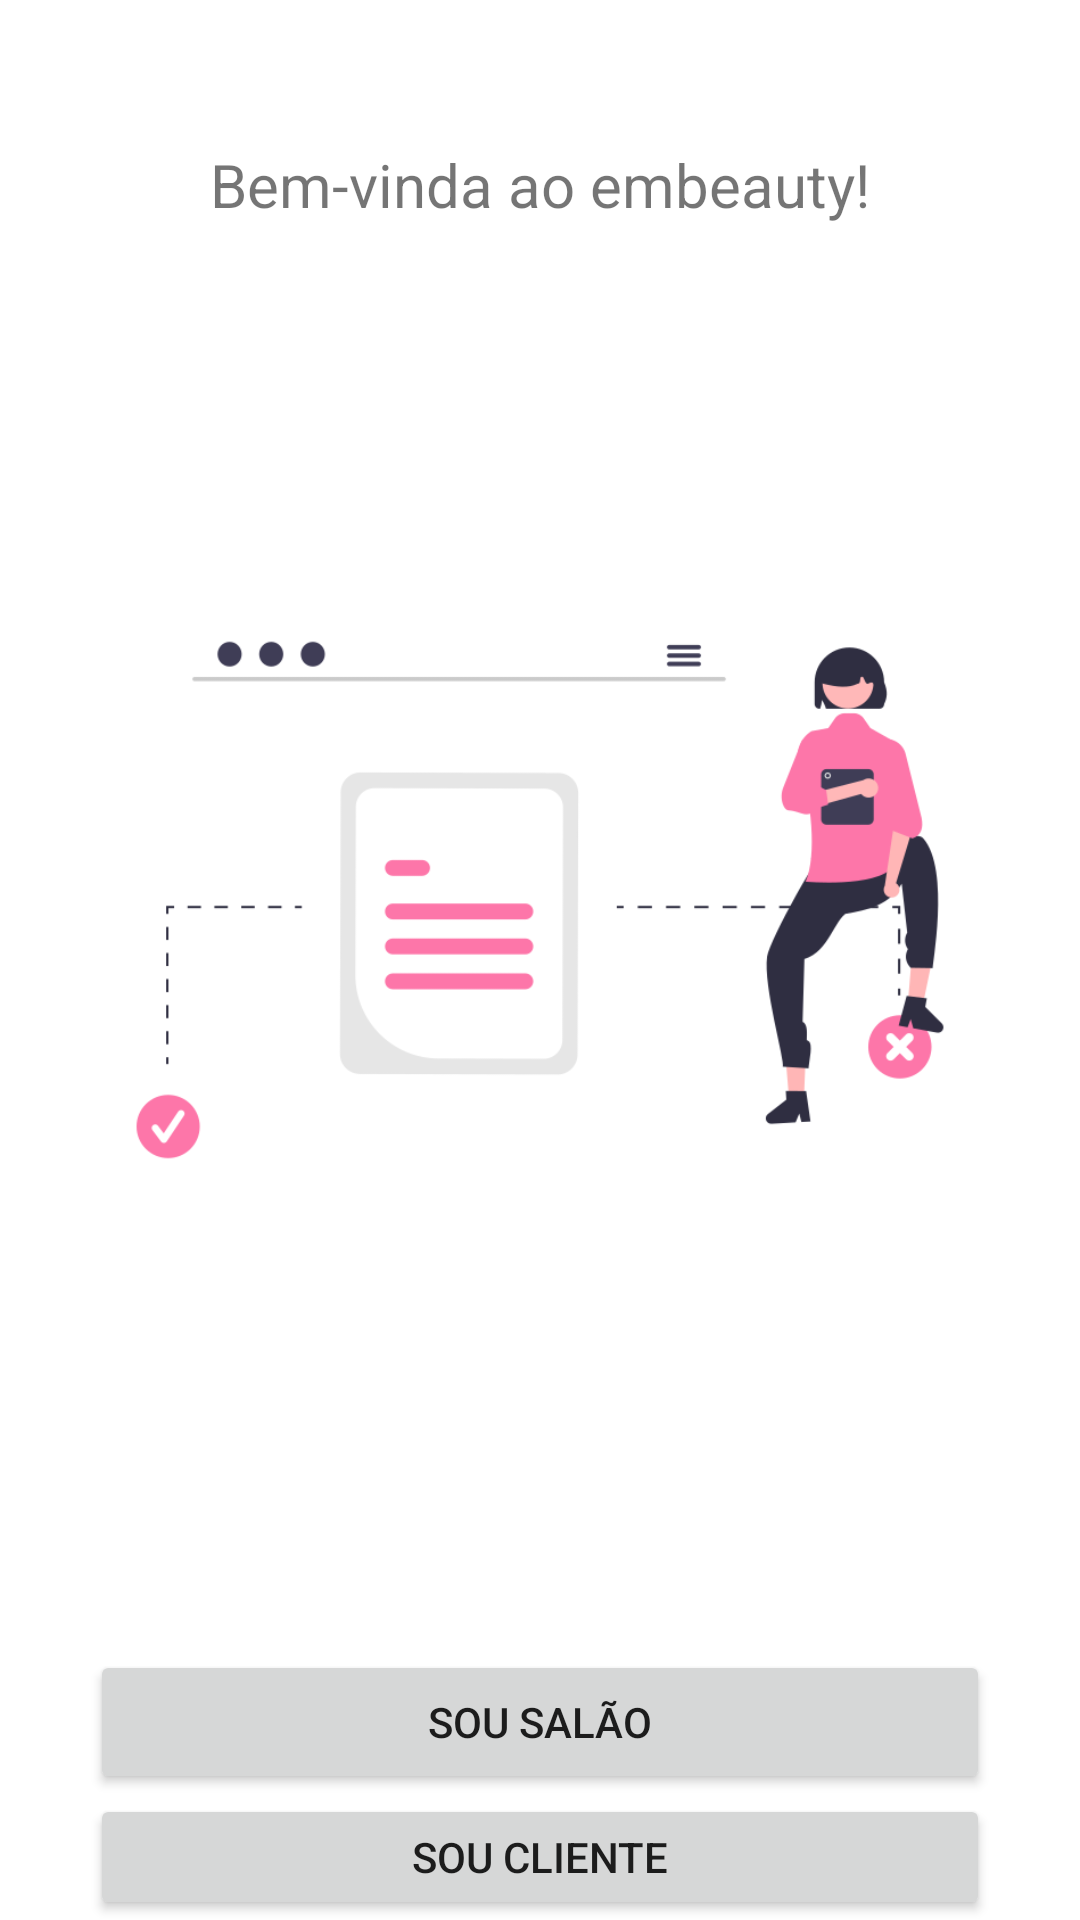

Layout XML and referenced resources for this Android screen:
<!-- AndroidManifest.xml: application theme Theme.Embeauty -->
<!-- res/layout/activity_main.xml -->
<?xml version="1.0" encoding="utf-8"?>
<RelativeLayout xmlns:android="http://schemas.android.com/apk/res/android" 
    xmlns:tools="http://schemas.android.com/tools"
    android:layout_width="match_parent"
    android:layout_height="match_parent"
    android:gravity="center_horizontal"
    tools:context=".MainActivity">

    <TextView
        android:id="@+id/text_welcome"
        android:layout_width="match_parent"
        android:layout_height="wrap_content"
        android:text="@string/bem_vinda_ao_embeauty"
        android:gravity="center"
        android:textSize="20sp"
        android:layout_marginTop="48dp"
        android:layout_marginBottom="48dp"/>

    <ImageView
        android:id="@+id/image_landing_page"
        android:layout_width="400dp"
        android:layout_height="400dp"
        android:src="@drawable/landing_page_image"
        android:layout_centerHorizontal="true"
        android:layout_marginTop="100dp"/>
    
    <LinearLayout
        android:id="@+id/landing_page_linear_layout"
        android:layout_width="match_parent"
        android:layout_height="wrap_content"
        android:orientation="vertical"
        android:layout_below="@id/image_landing_page"
        android:layout_marginTop="50dp"
        android:gravity="center">
        
        
        <Button
            android:id="@+id/button_landing_page_salon"
            android:layout_width="300dp"
            android:layout_height="wrap_content"
            android:text="@string/sou_salao"
            />

        <Button
            android:id="@+id/button_landing_page_client"
            android:layout_width="300dp"
            android:layout_height="wrap_content"
            android:text="@string/sou_cliente" />

    </LinearLayout>

</RelativeLayout>
<!-- resources referenced by this layout -->
<resources>
  <!-- drawable landing_page_image: png bitmap (drawable, 23249 bytes) -->
  <string name="bem_vinda_ao_embeauty">Bem-vinda ao embeauty!</string>
  <string name="sou_cliente">Sou Cliente</string>
  <string name="sou_salao">Sou Salão</string>
  <style name="Theme.Embeauty" parent="Theme.MaterialComponents.DayNight.DarkActionBar">
          
          <item name="colorPrimary">@color/purple_500</item>
          <item name="colorPrimaryVariant">@color/purple_700</item>
          <item name="colorOnPrimary">@color/white</item>
          
          <item name="colorSecondary">@color/teal_200</item>
          <item name="colorSecondaryVariant">@color/teal_700</item>
          <item name="colorOnSecondary">@color/black</item>
          
          <item name="android:statusBarColor">?attr/colorPrimaryVariant</item>
          
      </style>
  <color name="purple_500">#FF6200EE</color>
  <color name="purple_700">#FF3700B3</color>
  <color name="white">#FFFFFFFF</color>
  <color name="teal_200">#FF03DAC5</color>
  <color name="teal_700">#FF018786</color>
  <color name="black">#FF000000</color>
</resources>
